Photos from the image-classification dataset "Copra_grading_data" in the GitHub repository thanujaD00/Research_Procjct. Its 3 classes are: copra grade A, copra grade B, copra grade C.

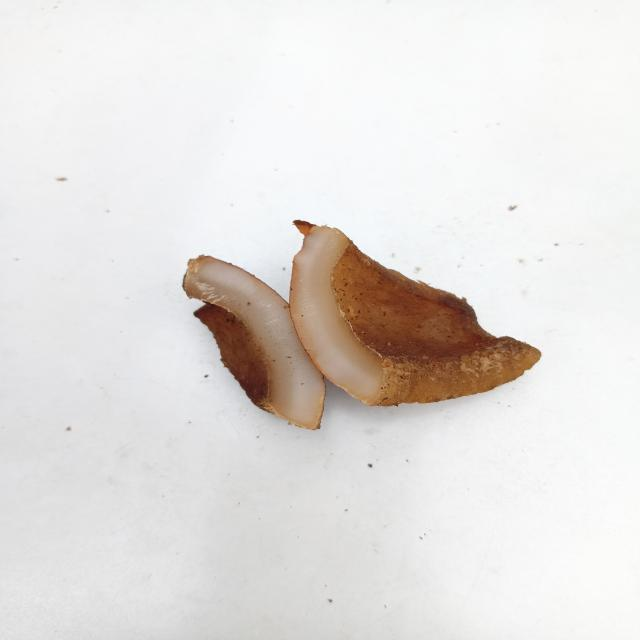
Label: copra grade B

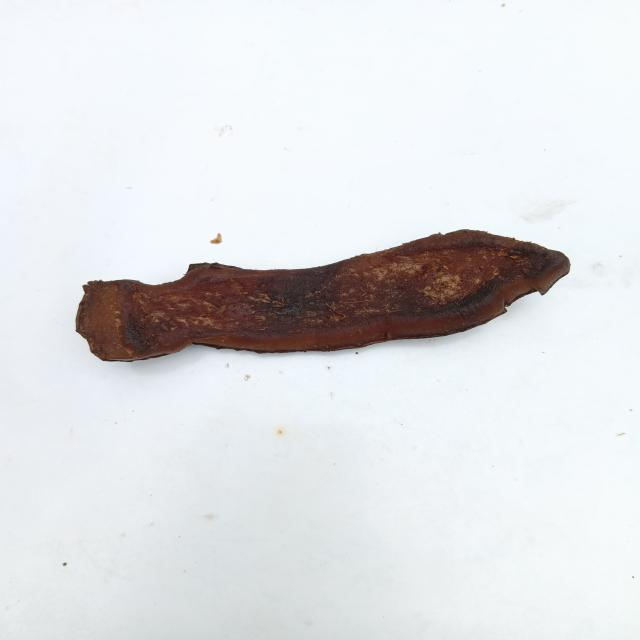
Label: copra grade A

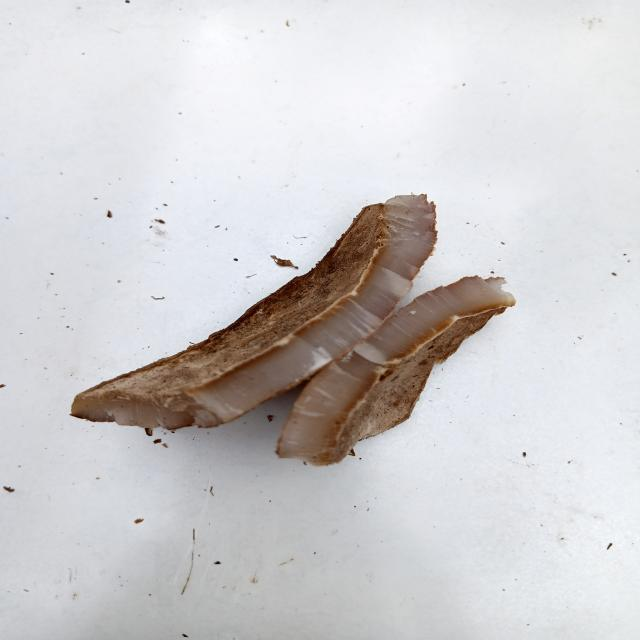
Label: copra grade C

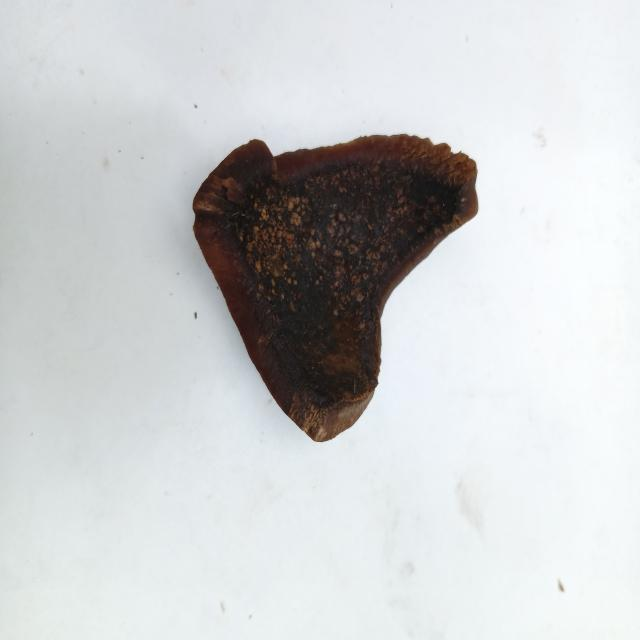
Label: copra grade A

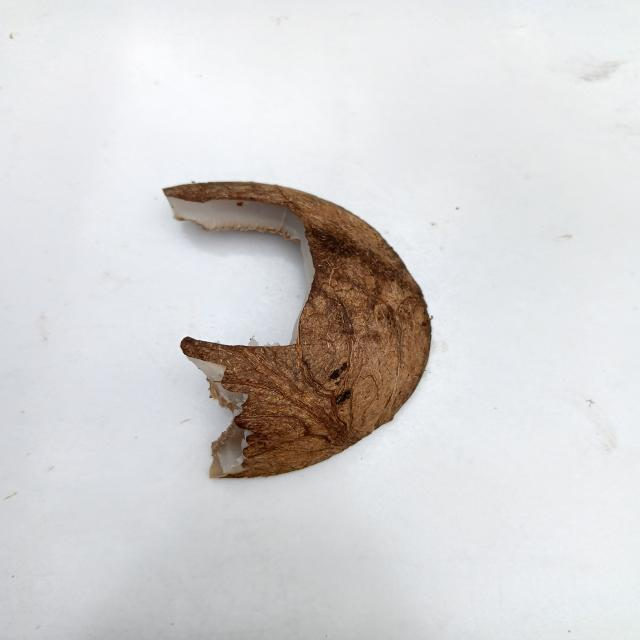
Label: copra grade C

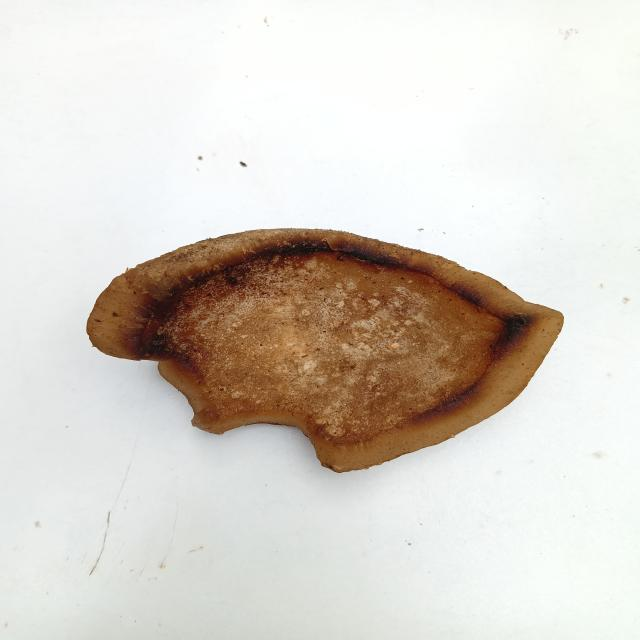
Label: copra grade B
